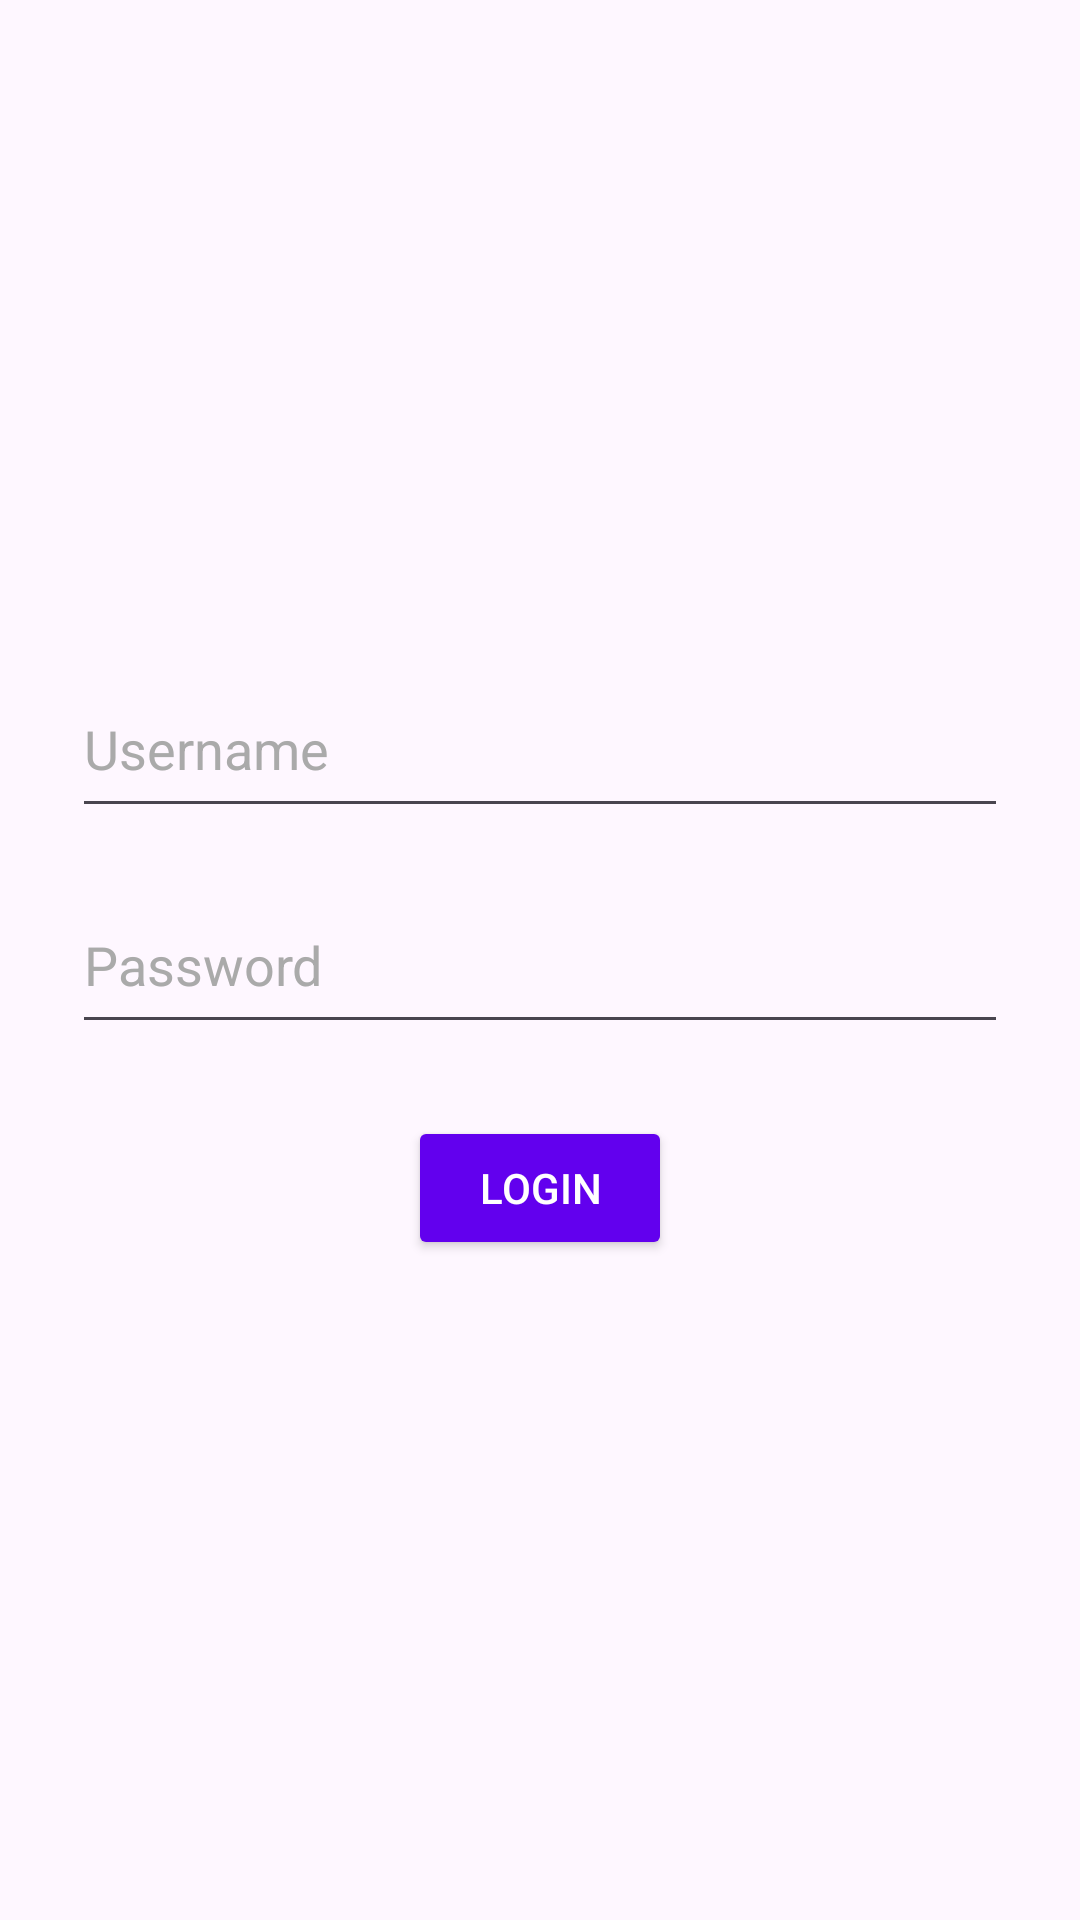

Layout XML and referenced resources for this Android screen:
<!-- AndroidManifest.xml: application theme Theme.BasicAppJava -->
<!-- res/layout/activity_main.xml -->
<?xml version="1.0" encoding="utf-8"?>
<LinearLayout xmlns:android="http://schemas.android.com/apk/res/android"
    android:layout_width="match_parent"
    android:layout_height="match_parent"
    android:orientation="vertical"
    android:padding="24dp"
    android:gravity="center">

    <EditText
        android:id="@+id/editTextUsername"
        android:layout_width="match_parent"
        android:layout_height="56dp"
        android:hint="@string/hint_username"
        android:inputType="textPersonName"
        android:importantForAutofill="yes"
        android:minHeight="48dp"
        android:autofillHints="username"
        android:textColorHint="@android:color/darker_gray"
        android:layout_marginBottom="16dp" />

    <EditText
        android:id="@+id/editTextPassword"
        android:layout_width="match_parent"
        android:layout_height="56dp"
        android:hint="@string/hint_password"
        android:inputType="textPassword"
        android:importantForAutofill="yes"
        android:minHeight="48dp"
        android:autofillHints="password"
        android:textColorHint="@android:color/darker_gray"
        android:layout_marginBottom="24dp" />

    <Button
        android:layout_width="wrap_content"
        android:layout_height="wrap_content"
        android:text="@string/login"
        android:onClick="onLoginClick"
        android:backgroundTint="#6200EE"
        android:textColor="#FFFFFF" />
</LinearLayout>
<!-- resources referenced by this layout -->
<resources>
  <string name="hint_password">Password</string>
  <string name="hint_username">Username</string>
  <string name="login">Login</string>
  <style name="Theme.BasicAppJava" parent="Base.Theme.BasicAppJava" />
  <style name="Base.Theme.BasicAppJava" parent="Theme.Material3.DayNight.NoActionBar">
          
          
      </style>
</resources>
